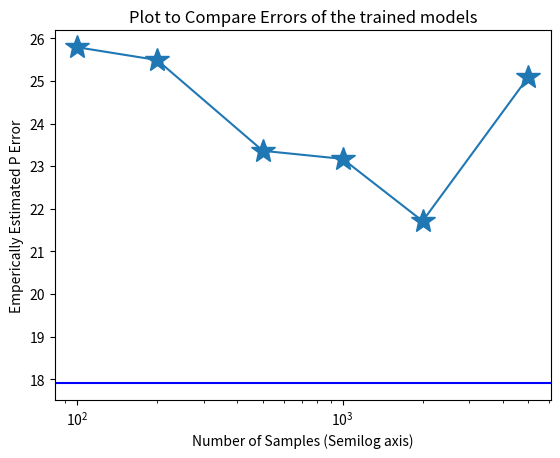

Write Python code to recreate this figure.
import numpy as np
import matplotlib.pyplot as plt
# x represents number of training samples
x = [100, 200, 500, 1000, 2000, 5000]
# elements in error correspond to loss produced by ML model with training samples in x
error = [25.79, 25.49, 23.36, 23.17, 21.71, 25.09]
# Plot graph to compare theoretical classifier and various MLP models
plt.semilogx(x, error, marker = "*", markersize = 18)
plt.axhline(y = 17.903, color = 'b', linestyle = '-')
plt.xlabel("Number of Samples (Semilog axis)")
plt.ylabel("Emperically Estimated P Error")
plt.title("Plot to Compare Errors of the trained models")
plt.show()